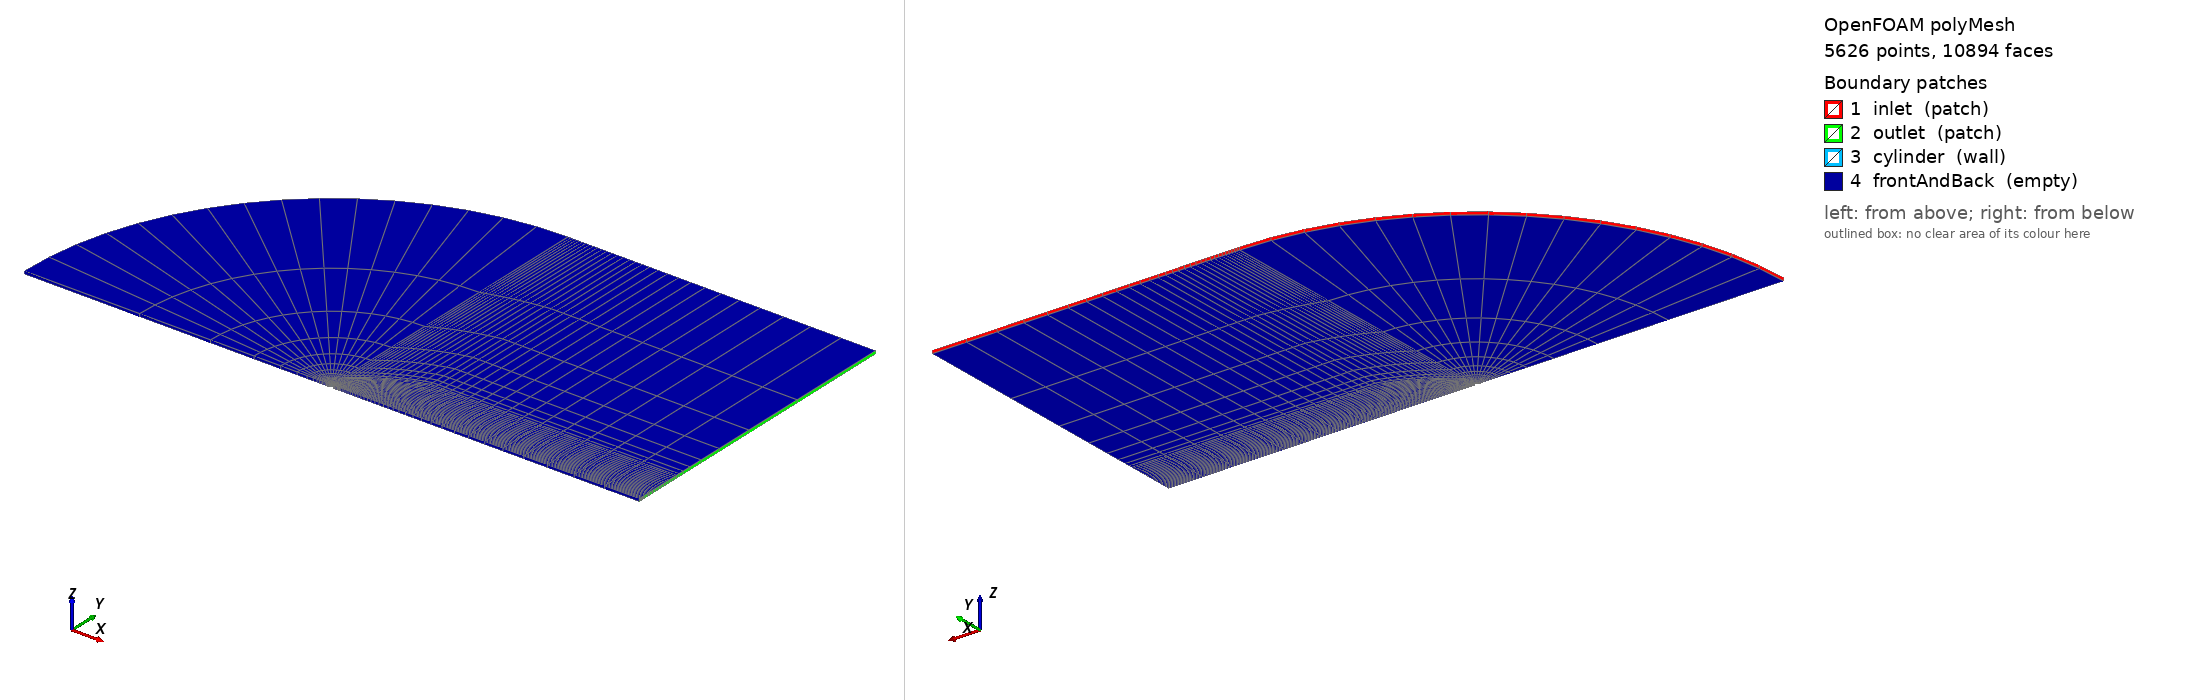

OpenFOAM case: the committed polyMesh, 5626 points, 10894 faces. Boundary patches (legend numbers): 1 inlet (patch), 2 outlet (patch), 3 cylinder (wall), 4 frontAndBack (empty). Left view from above one corner, right view from below the opposite corner. Boundary conditions: 2 field file(s) under 0/; 3 of 4 drawn patches have an entry in a shipped field file.

=== constant/polyMesh/boundary ===
/*--------------------------------*- C++ -*----------------------------------*\
  =========                 |
  \\      /  F ield         | OpenFOAM: The Open Source CFD Toolbox
   \\    /   O peration     | Website:  https://openfoam.org
    \\  /    A nd           | Version:  11
     \\/     M anipulation  |
\*---------------------------------------------------------------------------*/
FoamFile
{
    format      ascii;
    class       polyBoundaryMesh;
    location    "constant/polyMesh";
    object      boundary;
}
// * * * * * * * * * * * * * * * * * * * * * * * * * * * * * * * * * * * * * //

4
(
    inlet
    {
        type            patch;
        nFaces          46;
        startFace       5270;
    }
    outlet
    {
        type            patch;
        nFaces          33;
        startFace       5316;
    }
    cylinder
    {
        type            wall;
        inGroups        List<word> 1(wall);
        nFaces          40;
        startFace       5349;
    }
    frontAndBack
    {
        type            empty;
        inGroups        List<word> 1(empty);
        nFaces          5505;
        startFace       5389;
    }
)

// ************************************************************************* //


=== system/blockMeshDict ===
/*--------------------------------*- C++ -*----------------------------------*\
  =========                 |
  \\      /  F ield         | OpenFOAM: The Open Source CFD Toolbox
   \\    /   O peration     | Website:  https://openfoam.org
    \\  /    A nd           | Version:  dev
     \\/     M anipulation  |
\*---------------------------------------------------------------------------*/
FoamFile
{
    format      ascii;
    class       dictionary;
    location    "system";
    object      blockMeshDict;
}
// * * * * * * * * * * * * * * * * * * * * * * * * * * * * * * * * * * * * * //

// Geometry size
diameter       0.001;

// Global mesh scaling factor:
// 3 = 5388 cells (after mirroring); 4 = 9536 cells; 5 = 14860 cells
scalingFactor  3;

// Block vertex parameters
cylRadius      #calc "$diameter / 2.0";
cylMax         $cylRadius;
cylMin         #neg $cylMax;

domainMax      #calc "100*$diameter";
domainMin      #neg $domainMax;

layerMax       #calc "8*$<scalar>cylMax";
layerMin       #neg $layerMax;

xJoin          #calc "20*$diameter";
yJoin          #calc "$<scalar>layerMax + 11*$diameter";

zMax           $cylRadius;
zMin           #neg $zMax;

// For force coefficient calculations
projArea       #calc "2*$diameter*$<scalar>zMax";

// Cell numbers per block
layerCells     #calc "13*$scalingFactor";
downCircCells  #calc "8*$scalingFactor";
upCircCells    #calc "int(ceil(0.4*$<label>layerCells))";

inletCells     #calc "3*$scalingFactor";

xJoinCells     #calc "5*$scalingFactor";
xOutCells      #calc "5*$scalingFactor";

// Edge parameters
arcZ        90 (0 0 1);
midX        #calc "$<scalar>xJoin / 2.0";
midY        #calc
    "$<scalar>layerMax + (7.0 / 11.0)*($<scalar>yJoin - $<scalar>layerMax)";

vertices
(
    ($domainMin  0          $zMin)
    ($layerMin   0          $zMin)
    ($cylMin     0          $zMin)
    ($cylMax     0          $zMin)
    ($layerMax   0          $zMin)
    ($xJoin      0          $zMin)
    ($domainMax  0          $zMin)

    (0           $cylMax    $zMin)
    (0           $layerMax  $zMin)
    ($xJoin      $yJoin     $zMin)
    ($domainMax  $yJoin     $zMin)

    (0           $domainMax $zMin)
    ($xJoin      $domainMax $zMin)
    ($domainMax  $domainMax $zMin)

    ($domainMin  0          $zMax)
    ($layerMin   0          $zMax)
    ($cylMin     0          $zMax)
    ($cylMax     0          $zMax)
    ($layerMax   0          $zMax)
    ($xJoin      0          $zMax)
    ($domainMax  0          $zMax)

    (0           $cylMax    $zMax)
    (0           $layerMax  $zMax)
    ($xJoin      $yJoin     $zMax)
    ($domainMax  $yJoin     $zMax)

    (0           $domainMax $zMax)
    ($xJoin      $domainMax $zMax)
    ($domainMax  $domainMax $zMax)
);

// Expansion ratios (ERs)
layerER        1000;
circER         2;
joinER         2.6;
outER          6;
inletER        50;

// Convenient alias
sg             simpleGrading;

blocks
(
    hex (3 4 8 7 17 18 22 21)
    ($layerCells $downCircCells 1)
    $sg ($layerER $circER 1)

    hex (7 8 1 2 21 22 15 16)
    ($layerCells $upCircCells 1)
    $sg ($layerER 1 1)

    hex (4 5 9 8 18 19 23 22)
    ($xJoinCells $downCircCells 1)
    $sg ($joinER $circER 1)

    hex (5 6 10 9 19 20 24 23)
    ($xOutCells $downCircCells 1)
    $sg ($outER $circER 1)

    hex (8 11 0 1 22 25 14 15)
    ($inletCells $upCircCells 1)
    $sg ($inletER 1 1)

    hex (8 9 12 11 22 23 26 25)
    ($xJoinCells $inletCells 1)
    $sg ($joinER $inletER 1)

    hex (9 10 13 12 23 24 27 26)
    ($xOutCells $inletCells 1)
    $sg ($outER $inletER 1)
);

edges
(
    arc 3  7  $arcZ
    arc 7  2  $arcZ
    arc 17 21 $arcZ
    arc 21 16 $arcZ
    arc 4  8  $arcZ
    arc 8  1  $arcZ
    arc 18 22 $arcZ
    arc 22 15 $arcZ
    arc 11 0  $arcZ
    arc 25 14 $arcZ
    arc 8  9  ($midX $midY $zMin)
    arc 22 23 ($midX $midY $zMax)
);

defaultPatch
{
    name frontAndBack;
    type empty;
}

boundary
(
    inlet
    {
        type patch;
        faces
        (
            (0  11 25 14)
            (11 12 26 25)
            (12 13 27 26)
        );
    }

    outlet
    {
        type patch;
        faces
        (
            (6  10 24 20)
            (10 13 27 24)
        );
    }

    cylinder
    {
        type wall;
        faces
        (
            (3 7 21 17)
            (7 2 16 21)
        );
    }
);


// ************************************************************************* //


=== system/controlDict ===
/*--------------------------------*- C++ -*----------------------------------*\
  =========                 |
  \\      /  F ield         | OpenFOAM: The Open Source CFD Toolbox
   \\    /   O peration     | Website:  https://openfoam.org
    \\  /    A nd           | Version:  11
     \\/     M anipulation  |
\*---------------------------------------------------------------------------*/
FoamFile
{
    format      ascii;
    class       dictionary;
    location    "system";
    object      controlDict;
}
// * * * * * * * * * * * * * * * * * * * * * * * * * * * * * * * * * * * * * //

// Transient cylinder Re=100 — modified from upstream tutorial for
// WaterLily-vs-OpenFOAM Strouhal / Cd validation.
//
// D = 0.001 m, U = 1.5 m/s, nu = 1.5e-5 m^2/s  ->  Re = 100
// Expected: St ~ 0.165, Cd ~ 1.4   (e.g. Williamson 1996)
// Shedding period T_s = D/(U*St) ~ 4.0e-3 s.

solver          incompressibleFluid;

startFrom       startTime;
startTime       0;
stopAt          endTime;
endTime         0.1;

deltaT          1e-5;
adjustTimeStep  yes;
maxCo           0.5;
maxDeltaT       5e-5;

writeControl    runTime;
writeInterval   0.005;
purgeWrite      0;
writeFormat     ascii;
writePrecision  8;
writeCompression off;

timeFormat      general;
timePrecision   8;

runTimeModifiable true;

functions
{
    forceCoeffs1
    {
        type            forceCoeffs;
        libs            ("libforces.so");
        writeControl    timeStep;
        writeInterval   1;

        patches         (cylinder);
        rho             rhoInf;
        rhoInf          1.0;
        liftDir         (0 1 0);
        dragDir         (1 0 0);
        CofR            (0 0 0);
        pitchAxis       (0 0 1);
        magUInf         1.5;
        lRef            0.001;
        Aref            1e-6;
        log             true;
    }
}

// ************************************************************************* //


=== 0/U ===
/*--------------------------------*- C++ -*----------------------------------*\
  =========                 |
  \\      /  F ield         | OpenFOAM: The Open Source CFD Toolbox
   \\    /   O peration     | Website:  https://openfoam.org
    \\  /    A nd           | Version:  dev
     \\/     M anipulation  |
\*---------------------------------------------------------------------------*/
FoamFile
{
    format      ascii;
    class       volVectorField;
    location    "0";
    object      U;
}
// * * * * * * * * * * * * * * * * * * * * * * * * * * * * * * * * * * * * * //

// Cylinder validation: D=0.001, U=1.5, nu=1.5e-5  ->  Re = U*D/nu = 100
Uinlet          1.5;

dimensions      [0 1 -1 0 0 0 0];

internalField   uniform (0 0 0);

boundaryField
{
    inlet
    {
        type            fixedValue;
        value           uniform ($Uinlet 0 0);
    }

    outlet
    {
        type            zeroGradient;
    }

    cylinder
    {
        type            noSlip;
    }

    #includeEtc "caseDicts/setConstraintTypes"
}

// ************************************************************************* //


=== 0/p ===
/*--------------------------------*- C++ -*----------------------------------*\
  =========                 |
  \\      /  F ield         | OpenFOAM: The Open Source CFD Toolbox
   \\    /   O peration     | Website:  https://openfoam.org
    \\  /    A nd           | Version:  dev
     \\/     M anipulation  |
\*---------------------------------------------------------------------------*/
FoamFile
{
    format      ascii;
    class       volScalarField;
    location    "0";
    object      p;
}
// * * * * * * * * * * * * * * * * * * * * * * * * * * * * * * * * * * * * * //

pRef            0;

dimensions      [0 2 -2 0 0 0 0];

internalField   uniform $pRef;

boundaryField
{
    inlet
    {
        type            zeroGradient;
    }

    outlet
    {
        type            fixedValue;
        value           uniform $pRef;
    }

    cylinder
    {
        type            zeroGradient;
    }

    #includeEtc "caseDicts/setConstraintTypes"
}

// ************************************************************************* //


Also in the case, not shown: constant/polyMesh/faces (numeric list); constant/polyMesh/neighbour (numeric list); constant/polyMesh/owner (numeric list); constant/polyMesh/points (numeric list).
